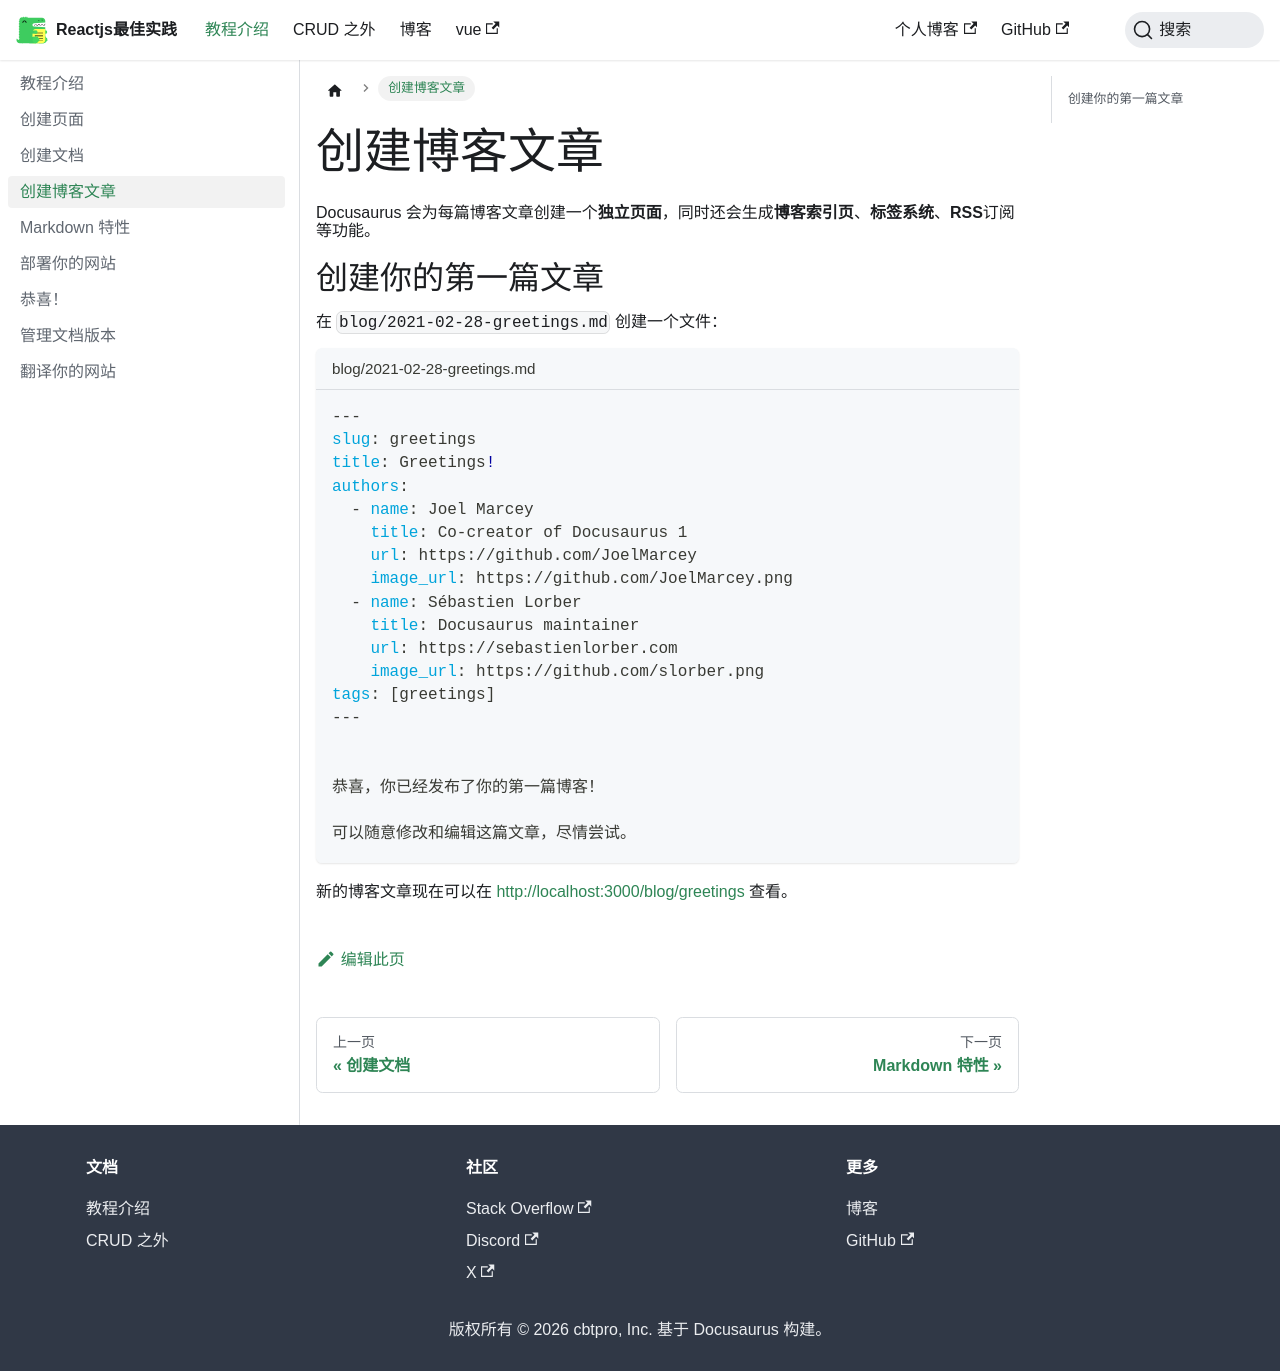

repository: cbtpro/docs-use-docusaurus · page: docs/tutorial-basics/create-a-blog-post/index.html · generator: docusaurus

---
sidebar_position: 3
---


# 创建博客文章

Docusaurus 会为每篇博客文章创建一个**独立页面**，同时还会生成**博客索引页**、**标签系统**、**RSS**订阅等功能。


## 创建你的第一篇文章

在 `blog/2021-02-28-greetings.md` 创建一个文件：

```md title="blog/2021-02-28-greetings.md"
---
slug: greetings
title: Greetings!
authors:
  - name: Joel Marcey
    title: Co-creator of Docusaurus 1
    url: https://github.com/JoelMarcey
    image_url: https://github.com/JoelMarcey.png
  - name: Sébastien Lorber
    title: Docusaurus maintainer
    url: https://sebastienlorber.com
    image_url: https://github.com/slorber.png
tags: [greetings]
---


恭喜，你已经发布了你的第一篇博客！

可以随意修改和编辑这篇文章，尽情尝试。
```


新的博客文章现在可以在 [http://localhost:3000/blog/greetings](http://localhost:3000/blog/greetings) 查看。
